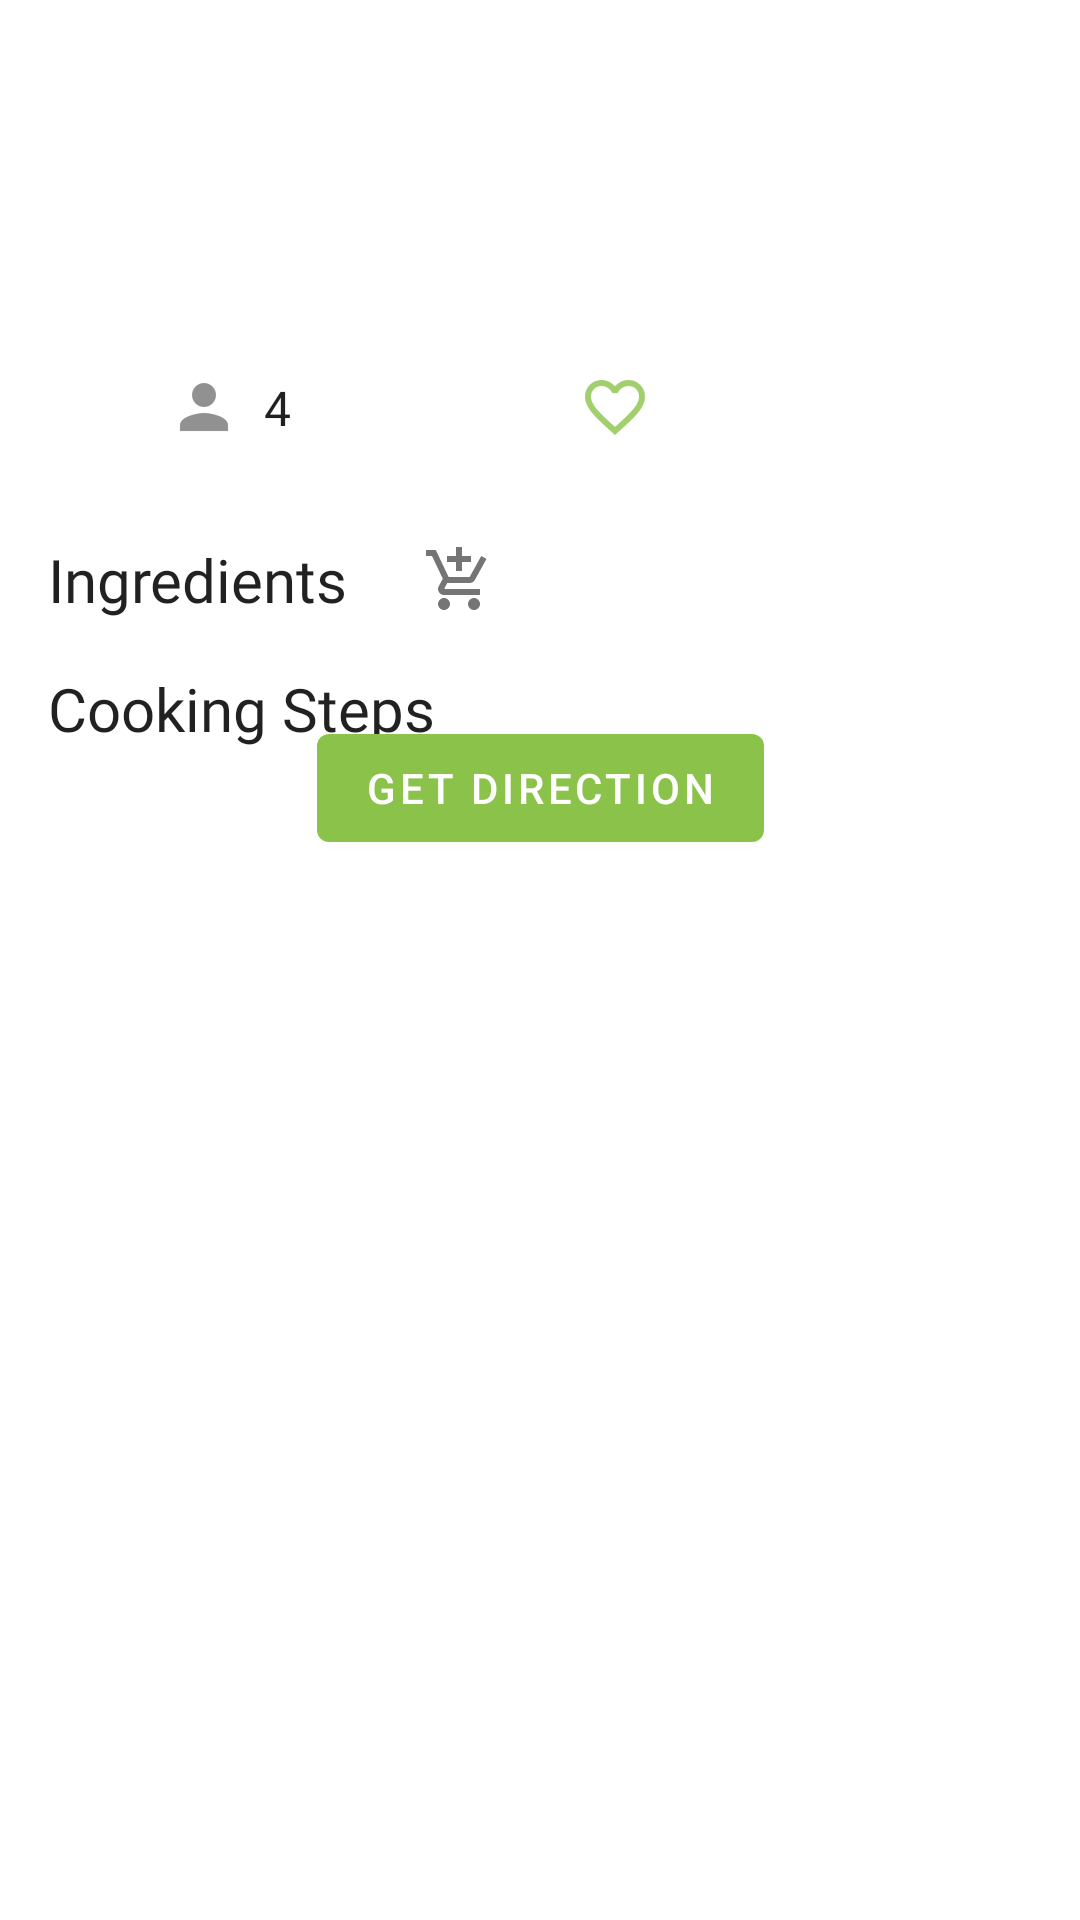

The Android layout XML behind this screen, and the referenced resources:
<!-- AndroidManifest.xml: application theme AppTheme -->
<!-- res/layout/content_scrolling2.xml -->
<?xml version="1.0" encoding="utf-8"?>
<androidx.core.widget.NestedScrollView xmlns:android="http://schemas.android.com/apk/res/android"
    xmlns:app="http://schemas.android.com/apk/res-auto"
    xmlns:tools="http://schemas.android.com/tools"
    android:layout_width="match_parent"
    android:layout_height="match_parent"
    app:layout_behavior="@string/appbar_scrolling_view_behavior"
    tools:context=".Views.RecipeDisplayActivity"
    tools:showIn="@layout/activity_scrolling2">


    <androidx.constraintlayout.widget.ConstraintLayout
        android:layout_width="match_parent"
        android:layout_height="wrap_content">


        <TableLayout
            android:id="@+id/table_steps"
            android:layout_width="match_parent"
            android:layout_height="wrap_content"
            android:layout_marginStart="8dp"
            android:layout_marginLeft="8dp"
            android:layout_marginTop="8dp"
            android:layout_marginEnd="8dp"
            android:layout_marginRight="8dp"
            app:layout_constraintEnd_toEndOf="parent"
            app:layout_constraintStart_toStartOf="parent"
            app:layout_constraintTop_toBottomOf="@+id/txtSteps">


        </TableLayout>

        <TableLayout
            android:id="@+id/table_main"
            android:layout_width="match_parent"
            android:layout_height="wrap_content"
            android:layout_marginStart="16dp"
            android:layout_marginLeft="16dp"
            android:layout_marginTop="8dp"
            android:layout_marginEnd="16dp"
            android:layout_marginRight="16dp"
            app:layout_constraintEnd_toEndOf="parent"
            app:layout_constraintHorizontal_bias="0.0"
            app:layout_constraintStart_toStartOf="parent"
            app:layout_constraintTop_toBottomOf="@+id/textView">

        </TableLayout>

        <ImageView
            android:id="@+id/imgClock"
            android:layout_width="wrap_content"
            android:layout_height="wrap_content"
            android:layout_gravity="center"
            android:layout_marginStart="8dp"
            android:layout_marginLeft="8dp"
            android:layout_weight="1"
            app:layout_constraintBottom_toBottomOf="@+id/txtCookingTime"
            app:layout_constraintStart_toStartOf="parent"
            app:layout_constraintTop_toTopOf="@+id/txtCookingTime" />

        <TextView
            android:id="@+id/txtCookingTime"
            style="@style/TextAppearance.AppCompat.Subhead"
            android:layout_width="wrap_content"
            android:layout_height="wrap_content"
            android:layout_marginStart="8dp"
            android:layout_marginLeft="8dp"
            android:layout_marginTop="16dp"
            android:layout_marginEnd="8dp"
            android:layout_marginRight="8dp"
            android:background="@android:color/transparent"
            android:fontFamily="@font/merriweather"
            android:text=" "
            android:textSize="18sp"
            app:layout_constraintEnd_toEndOf="parent"
            app:layout_constraintHorizontal_bias="0.85"
            app:layout_constraintStart_toEndOf="@+id/imgClock"
            app:layout_constraintTop_toBottomOf="@+id/txtComment" />


        <ImageView
            android:id="@+id/imgPerson"
            android:layout_width="wrap_content"
            android:layout_height="wrap_content"
            android:layout_gravity="center"
            android:layout_marginStart="8dp"
            android:layout_marginLeft="8dp"
            android:layout_marginEnd="8dp"
            android:layout_marginRight="8dp"
            android:layout_weight="1"
            android:background="@drawable/ic_action_person"
            app:layout_constraintBottom_toBottomOf="@+id/txtCookingTime"
            app:layout_constraintEnd_toEndOf="parent"
            app:layout_constraintEnd_toStartOf="@+id/checkBox"
            app:layout_constraintHorizontal_bias="0.3"
            app:layout_constraintStart_toEndOf="@+id/imgClock"
            app:layout_constraintTop_toTopOf="@+id/txtCookingTime" />

        <TextView
            android:id="@+id/txtServing"
            style="@style/TextAppearance.AppCompat.Subhead"
            android:layout_width="0dp"
            android:layout_height="wrap_content"
            android:layout_gravity="center_horizontal"
            android:layout_marginStart="8dp"
            android:layout_marginLeft="8dp"
            android:layout_weight="1"
            android:fontFamily="@font/merriweather"
            android:text="4"
            app:layout_constraintBottom_toBottomOf="@+id/imgPerson"
            app:layout_constraintStart_toEndOf="@+id/imgPerson"
            app:layout_constraintTop_toTopOf="@+id/imgPerson" />


        <CheckBox
            android:id="@+id/btnCart"
            android:layout_width="wrap_content"
            android:layout_height="wrap_content"
            android:layout_marginEnd="8dp"
            android:layout_marginRight="8dp"
            android:button="@drawable/button_cart"
            app:layout_constraintBottom_toBottomOf="@+id/textView"
            app:layout_constraintEnd_toEndOf="parent"
            app:layout_constraintHorizontal_bias="0.07"
            app:layout_constraintStart_toEndOf="@+id/textView"
            app:layout_constraintTop_toTopOf="@+id/textView" />

        <com.google.android.material.button.MaterialButton
            android:id="@+id/btnGetDirection"
            android:layout_width="wrap_content"
            android:layout_height="wrap_content"
            android:layout_marginStart="8dp"
            android:layout_marginLeft="8dp"
            android:layout_marginTop="24dp"
            android:layout_marginEnd="8dp"
            android:layout_marginRight="8dp"
            android:layout_marginBottom="32dp"
            android:text="Get Direction"
            app:layout_constraintBottom_toBottomOf="parent"
            app:layout_constraintEnd_toEndOf="parent"
            app:layout_constraintStart_toStartOf="parent"
            app:layout_constraintTop_toBottomOf="@+id/table_main"
            app:layout_constraintVertical_bias="1.0" />

        <TextView
            android:id="@+id/text_recipe_title"
            android:layout_width="0dp"
            android:layout_height="wrap_content"
            android:layout_marginStart="8dp"
            android:layout_marginLeft="8dp"
            android:layout_marginTop="16dp"
            android:layout_marginEnd="8dp"
            android:layout_marginRight="8dp"
            android:fontFamily="@font/lobster"
            android:gravity="center_horizontal"
            android:padding="8dp"
            android:textColor="#121312"
            android:textSize="36sp"
            app:layout_constraintEnd_toEndOf="parent"
            app:layout_constraintHorizontal_bias="0.51"
            app:layout_constraintRight_toRightOf="parent"
            app:layout_constraintStart_toStartOf="parent"
            app:layout_constraintTop_toTopOf="parent" />

        <CheckBox
            android:id="@+id/checkBox"
            android:layout_width="wrap_content"
            android:layout_height="wrap_content"
            android:layout_marginEnd="8dp"
            android:layout_marginRight="8dp"
            android:button="@drawable/button_favourite"
            android:checked="true"
            app:layout_constraintBottom_toBottomOf="@+id/txtCookingTime"
            app:layout_constraintEnd_toStartOf="@+id/txtCookingTime"
            app:layout_constraintHorizontal_bias="0.74"
            app:layout_constraintStart_toEndOf="@+id/imgClock"
            app:layout_constraintTop_toTopOf="@+id/txtCookingTime" />

        <TextView
            android:id="@+id/txtComment"
            style="@style/TextAppearance.AppCompat.Body1"
            android:layout_width="match_parent"
            android:layout_height="wrap_content"
            android:layout_marginStart="16dp"
            android:layout_marginLeft="16dp"
            android:layout_marginTop="8dp"
            android:layout_marginEnd="16dp"
            android:layout_marginRight="16dp"
            android:fontFamily="@font/merriweather"
            app:layout_constraintEnd_toEndOf="parent"
            app:layout_constraintStart_toStartOf="parent"
            app:layout_constraintTop_toBottomOf="@+id/text_recipe_title" />

        <TextView
            android:id="@+id/txtSteps"
            style="@style/TextAppearance.AppCompat.Headline"
            android:layout_width="wrap_content"
            android:layout_height="wrap_content"
            android:layout_marginTop="8dp"
            android:fontFamily="@font/merriweather"
            android:text="Cooking Steps"
            android:textSize="20sp"
            app:layout_constraintStart_toStartOf="@+id/textView"
            app:layout_constraintTop_toBottomOf="@+id/table_main" />

        <TextView
            android:id="@+id/textView"
            style="@style/TextAppearance.AppCompat.Headline"
            android:layout_width="wrap_content"
            android:layout_height="wrap_content"
            android:layout_marginStart="16dp"
            android:layout_marginLeft="16dp"
            android:layout_marginTop="32dp"
            android:layout_marginEnd="8dp"
            android:layout_marginRight="8dp"
            android:fontFamily="@font/merriweather"
            android:text="@string/recipe_ingredient_label"
            android:textSize="20sp"
            app:layout_constraintEnd_toEndOf="parent"
            app:layout_constraintHorizontal_bias="0.0"
            app:layout_constraintStart_toStartOf="parent"
            app:layout_constraintTop_toBottomOf="@+id/txtCookingTime" />


    </androidx.constraintlayout.widget.ConstraintLayout>
</androidx.core.widget.NestedScrollView>
<!-- res/layout/activity_scrolling2.xml (included above) -->
<?xml version="1.0" encoding="utf-8"?>
<androidx.coordinatorlayout.widget.CoordinatorLayout xmlns:android="http://schemas.android.com/apk/res/android"
    xmlns:app="http://schemas.android.com/apk/res-auto"
    xmlns:tools="http://schemas.android.com/tools"
    android:layout_width="match_parent"
    android:layout_height="match_parent"
    android:fitsSystemWindows="true"
    tools:context=".Views.RecipeDisplayActivity">

    <com.google.android.material.appbar.AppBarLayout
        android:id="@+id/app_bar"
        android:layout_width="match_parent"
        android:layout_height="@dimen/app_bar_height"
        android:fitsSystemWindows="true"
        android:theme="@style/AppBarOverlay">

        <com.google.android.material.appbar.CollapsingToolbarLayout
            android:id="@+id/toolbar_layout"
            android:layout_width="match_parent"
            android:layout_height="match_parent"
            android:fitsSystemWindows="true"
            app:contentScrim="?attr/colorPrimary"
            app:layout_scrollFlags="scroll|exitUntilCollapsed"
            app:toolbarId="@+id/toolbar">

            <ImageView
                android:id="@+id/toolbarimageview"
                android:layout_width="match_parent"
                android:layout_height="match_parent"
                app:layout_collapseMode="parallax"
                 />

            <androidx.appcompat.widget.Toolbar
                android:id="@+id/toolbar"
                android:layout_width="match_parent"
                android:layout_height="?attr/actionBarSize"
                app:layout_collapseMode="pin"
                app:popupTheme="@style/PopupOverlay" />



        </com.google.android.material.appbar.CollapsingToolbarLayout>
    </com.google.android.material.appbar.AppBarLayout>



    <include layout="@layout/content_scrolling2" />


</androidx.coordinatorlayout.widget.CoordinatorLayout>
<!-- resources referenced by this layout -->
<resources>
  <dimen name="app_bar_height">450dp</dimen>
  <!-- drawable button_cart (drawable) -->
  <?xml version="1.0" encoding="utf-8"?>
  <selector xmlns:android="http://schemas.android.com/apk/res/android">
      <item android:state_selected="false" android:drawable="@drawable/ic_action_shopping_cart_add" />
      <item android:state_selected="true" android:drawable="@drawable/ic_action_shopping_cart_added" />
  </selector>
  <!-- drawable button_favourite (drawable) -->
  <?xml version="1.0" encoding="utf-8"?>
  <selector xmlns:android="http://schemas.android.com/apk/res/android">
  
      <item android:state_selected="false" android:drawable="@drawable/ic_action_favourite" />
      <item android:state_selected="true" android:drawable="@drawable/ic_favorite_green_24dp" />
  </selector>
  <!-- drawable ic_action_person: png bitmap (drawable-hdpi, 364 bytes) -->
  <string name="recipe_ingredient_label">Ingredients</string>
  <style name="AppBarOverlay" parent="ThemeOverlay.AppCompat.Dark.ActionBar" />
  <style name="PopupOverlay" parent="ThemeOverlay.AppCompat.Light" />
  <style name="AppTheme" parent="Theme.MaterialComponents.Light.DarkActionBar">
          
          <item name="colorPrimary">@color/colorPrimary</item>
          <item name="colorPrimaryDark">@color/colorPrimaryDark</item>
          <item name="colorAccent">@color/colorAccent</item>
  
      </style>
  <!-- drawable ic_action_shopping_cart_add (drawable) -->
  <vector android:height="24dp" android:tint="#757575"
      android:viewportHeight="24.0" android:viewportWidth="24.0"
      android:width="24dp" xmlns:android="http://schemas.android.com/apk/res/android">
      <path android:fillColor="#FF000000" android:pathData="M11,9h2L13,6h3L16,4h-3L13,1h-2v3L8,4v2h3v3zM7,18c-1.1,0 -1.99,0.9 -1.99,2S5.9,22 7,22s2,-0.9 2,-2 -0.9,-2 -2,-2zM17,18c-1.1,0 -1.99,0.9 -1.99,2s0.89,2 1.99,2 2,-0.9 2,-2 -0.9,-2 -2,-2zM7.17,14.75l0.03,-0.12 0.9,-1.63h7.45c0.75,0 1.41,-0.41 1.75,-1.03l3.86,-7.01L19.42,4h-0.01l-1.1,2 -2.76,5L8.53,11l-0.13,-0.27L6.16,6l-0.95,-2 -0.94,-2L1,2v2h2l3.6,7.59 -1.35,2.45c-0.16,0.28 -0.25,0.61 -0.25,0.96 0,1.1 0.9,2 2,2h12v-2L7.42,15c-0.13,0 -0.25,-0.11 -0.25,-0.25z"/>
  </vector>
  <!-- drawable ic_action_shopping_cart_added (drawable) -->
  <vector android:height="24dp" android:tint="#37966F"
      android:viewportHeight="24.0" android:viewportWidth="24.0"
      android:width="24dp" xmlns:android="http://schemas.android.com/apk/res/android">
      <path android:fillColor="#FF000000" android:pathData="M11,9h2L13,6h3L16,4h-3L13,1h-2v3L8,4v2h3v3zM7,18c-1.1,0 -1.99,0.9 -1.99,2S5.9,22 7,22s2,-0.9 2,-2 -0.9,-2 -2,-2zM17,18c-1.1,0 -1.99,0.9 -1.99,2s0.89,2 1.99,2 2,-0.9 2,-2 -0.9,-2 -2,-2zM7.17,14.75l0.03,-0.12 0.9,-1.63h7.45c0.75,0 1.41,-0.41 1.75,-1.03l3.86,-7.01L19.42,4h-0.01l-1.1,2 -2.76,5L8.53,11l-0.13,-0.27L6.16,6l-0.95,-2 -0.94,-2L1,2v2h2l3.6,7.59 -1.35,2.45c-0.16,0.28 -0.25,0.61 -0.25,0.96 0,1.1 0.9,2 2,2h12v-2L7.42,15c-0.13,0 -0.25,-0.11 -0.25,-0.25z"/>
  </vector>
  <!-- drawable ic_action_favourite: png bitmap (drawable-hdpi, 871 bytes) -->
  <!-- drawable ic_favorite_green_24dp (drawable) -->
  <vector android:height="24dp" android:tint="#7CB342"
      android:viewportHeight="24.0" android:viewportWidth="24.0"
      android:width="24dp" xmlns:android="http://schemas.android.com/apk/res/android">
      <path android:fillColor="#FF000000" android:pathData="M12,21.35l-1.45,-1.32C5.4,15.36 2,12.28 2,8.5 2,5.42 4.42,3 7.5,3c1.74,0 3.41,0.81 4.5,2.09C13.09,3.81 14.76,3 16.5,3 19.58,3 22,5.42 22,8.5c0,3.78 -3.4,6.86 -8.55,11.54L12,21.35z"/>
  </vector>
  <color name="colorPrimary">#8BC34A</color>
  <color name="colorPrimaryDark">#7CB342</color>
  <color name="colorAccent">#8BC34A</color>
</resources>
